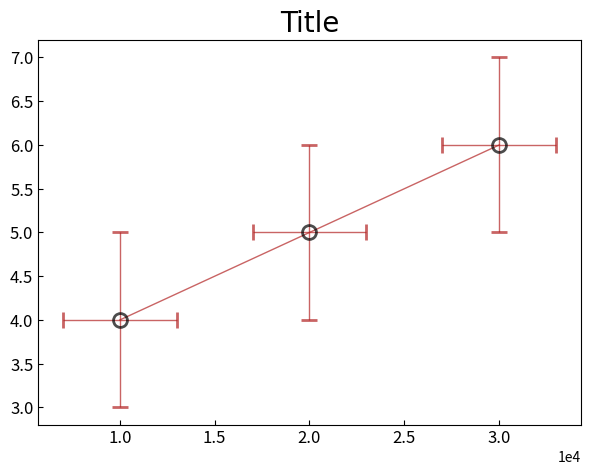
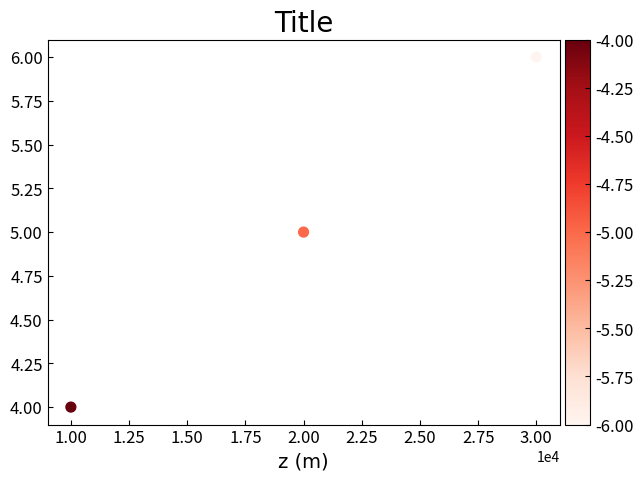
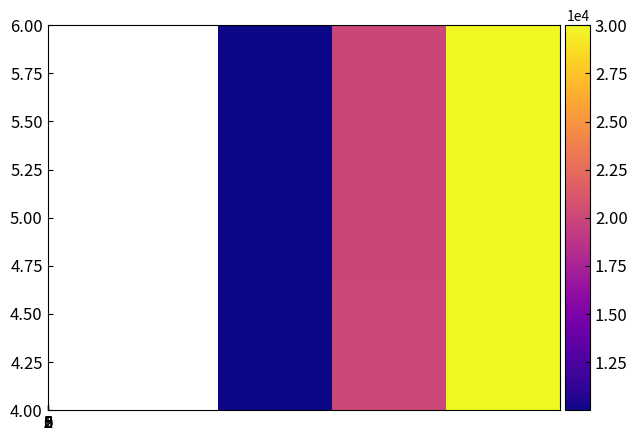

Python code for these plots, in order:
'''
Plotting something...

About fig and ax, you can use `fig = plt.figure(figsize=(7,5))` and `ax1 = fig.add_subplot(111)` as an example.

There are `LineChart` and `ImagePlot`, defined therein.
'''
# %% Total Importations
import matplotlib.pyplot as plt
import numpy as np
import scipy.constants as sc
from mpl_toolkits.axes_grid1 import make_axes_locatable

# Functions

def LineChart(xydata, fig=None, ax=None, *args):
    '''
    #### Plot a 2D data. The default `fig` and `ax` are `fig = plt.figure(figsize=(7,5))` and `ax1 = fig.add_subplot(111)`.
    
    - ### Data Style:
    
      `datadict["color"]`           = None (default), "firebrick", "darkorange", "gold", "forestgreen", "darkturquoise", "deepskyblue", "mediumblue", "blueviolet", "Magneta", "black", "white"
           
      `datadict["linewidth"]`       = 1 (default), or a float (you can also set it to be 0)
           
      `datadict["linestyle"]`       = "solid" (default), "dotted", "dashed", "dashdot"
           
      `datadict["marker"]`          = None (default), ".", "^", "+", "x"
           
      `datadict["markersize"]`      = 6 (default), or a float
       
      `datadict["markerfacecolor"]` = None (default), "firebrick", "darkorange", "gold", "forestgreen", "darkturquoise", "deepskyblue", "mediumblue", "blueviolet", "Magneta", "black", "white"
      
      `datadict["markeredgecolor"]` = None (default), "firebrick", "darkorange", "gold", "forestgreen", "darkturquoise", "deepskyblue", "mediumblue", "blueviolet", "Magneta", "black", "white"
      
      `datadict["markeredgewidth"]` = None (default), or a float (you can also set it to be 0)
      
      `datadict["label"]`           = None (default), or a string
           
      `datadict["alpha"]`           = 1 (default), or float in the range of [0,1]
      
    - ### Title:
    
      `titledict["label"]`               = None (default), or a string
       
      `titledict["fontdict"]["family"]`  = 'DejaVu Sans' (default)
       
      `titledict["fontdict"]["weight"]`  = 'normal' (default), "bold", "heavy", "light"
       
      `titledict["fontdict"]["size"]`    = 20 (default), or a float
      
    - ### x-axis:
    
      `otherdict["xlim"]`                = None (default), (-1, 1), or a tuple
                  
      `otherdict["xscale"]`              = "linear" (default), "log"
                
      `xlabeldict["xlabel"]`             = None (default), or a string
      
      `xlabeldict["fontdict"]["family"]` = 'DejaVu Sans' (default)
      
      `xlabeldict["fontdict"]["weight"]` = 'normal' (default), "bold", "heavy", "light"
      
      `xlabeldict["fontdict"]["size"]`   = 14 (default), or a float
      
    - ### y-axis:
    
      `otherdict["ylim"]`                = None (default), (-1, 1), or tuple
                  
      `otherdict["yscale"]`              = "linear" (default), "log"
              
      `ylabeldict["ylabel"]`             = None (default), or a string
      
      `ylabeldict["fontdict"]["family"]` = 'DejaVu Sans' (default)
      
      `ylabeldict["fontdict"]["weight"]` = 'normal' (default), "bold", "heavy", "light"
      
      `ylabeldict["fontdict"]["size"]`   = 14 (default), or a float
      
    - ### color-scatter plot:
    
      `scatterdict["c"]`        = None (default), or an array
          
      `scatterdict["cmap"]`     = None (default), or "Greys", "RdBu", "jet", "plasma", "hot"
        
      `caxdict["position"]`     = "right" (default), "top", "bottom", "left"
          
      `caxdict["size"]`         = "5%" (default), or a float
          
      `caxdict["pad"]`          = 0.05 (default), or "X%"
      
      `cbardict["orientation"]` = "vertical" (default), "horizontal"
      
      `otherdict["cscale"]`     = "linear" (default), "log"
      
      `otherdict["removeCbar"]` = False (default), True
      
      `clabeldict["ylabel"]`    = None (default), or a string
      
      `clabeldict["rotation"]`  = "vertical" (default), or string with the unit of deg
      
      `clabeldict["labelpad"]`  = 20 (default), or a float
      
      `clabeldict["fontsize"]`  = 14 (default), or a float

    - ### errorbar plot:

      `errorbardict["xerr"]`       = None (default), a float (all data has the same error), an (1, N) array (different error but the upper and lower error are the same), or a (2, N) array (different upper and lower error)
    
      `errorbardict["yerr"]`       = None (default), a float (all data has the same error), an (1, N) array (different error but the upper and lower error are the same), or a (2, N) array (different upper and lower error)
          
      `errorbardict["ecolor"]`     = None (default), "firebrick", "darkorange", "gold", "forestgreen", "darkturquoise", "deepskyblue", "mediumblue", "blueviolet", "Magneta", "black", "white"
      
      `errorbardict["elinewidth"]` = 1 (default), or a float
      
      `errorbardict["capsize"]`    = 6 (default), or a float
      
      `errorbardict["capthick"]`   = 1 (default), or a float
      
      `errorbardict["errorevery"]` = True (default), an int (error bar for data[::N]), or a (int, int) (error bar for data[start::N])

    - ### Ticks:
    
      `ticksdict["xticks"]`      = None (default), [0, 1, 2, 3, 5, 6], np.linspace(-1, 1, 5), or 1D list/array
         
      `ticksdict["yticks"]`      = None (default), [0, 1, 2, 3, 5, 6], np.linspace(-1, 1, 5), or 1D list/array
           
      `tickpmsdict["axis"]`      = "both" (default), "x", "y"
         
      `tickpmsdict["length"]`    = 3.5 (default), or a float. To hide the ticks, let it be 0.
    
      `tickpmsdict["direction"]` = "in" (default), "out"
      
      `tickpmsdict["labelsize"]` = 12 (default), or a float
      
      `ticklabform["style"]`     = "sci" (default), or "plain"
      
      `ticklabform["scilimits"]` = (-1, 2) (default), or a tuple. Outside this range will use sci.
    
      `ticklabform["axis"]`      = "both" (default), or "x", "y"
      
    - ### Grid:
    
      `griddict["visible"]`      = False (default), or True
      
      `griddict["which"]`        = "major" (default), "minor", "both"
             
      `griddict["axis"]`         = "both" (default), "x", "y"
      
    - ### Legend:
    
      `legenddict["loc"]`        = "best" (default), "upper left", "center", "lower right"
      
    '''
    
    datadict={
        "color"           : None, 
        "linewidth"       : 1, 
        "markeredgewidth" : None,
        "linestyle"       : "-", 
        "marker"          : None,
        "markersize"      : 6,
        "markerfacecolor" : None,
        "markeredgecolor" : None,
        "label"           : None,
        "alpha"           : 1
    }  
      
    scatterdict={  
    "marker"          : None,
    "s"               : None,
    "label"           : None,
    "c"               : None,
    "cmap"            : None
    }  

    errorbardict={
      "xerr"       : None,
      "yerr"       : None,
      "ecolor"     : None,
      "elinewidth" : 1,
      "capsize"    : 6,
      "capthick"   : 1,
      "errorevery" : True
    }
  
    caxdict={  
        "position"    : "right",
        "size"        : '5%',
        "pad"         : 0.05
    }

    cbardict={
        "orientation" : 'vertical'
    }

    titledict={
        "label"       : None,
        "fontdict"    : {'family': 'DejaVu Sans', 
                         'weight': 'normal', 
                         'size': 20
                        }
    }

    xlabeldict={
        "xlabel"      : None,
        "fontdict"    : {'family': 'DejaVu Sans', 
                         'weight': 'normal', 
                         'size': 14
                        }
    }

    ylabeldict={
        "ylabel"      : None,
        "fontdict"    : {'family': 'DejaVu Sans', 
                         'weight': 'normal', 
                         'size': 14
                        }
    }
    
    clabeldict={
        "ylabel"      : None,
        "rotation"    : "vertical",
        "labelpad"    : 20,
        "fontsize"    : 14
    }
    
    griddict={
        "visible"     : False, 
        "which"       : "major", 
        "axis"        : "both",  
    }
    
    legenddict={
        "loc"         : "best"
    }
    
    otherdict={
      "xlim"          : None,
      "ylim"          : None,
      "xscale"        : "linear",
      "yscale"        : "linear",
      "cscale"        : "linear",
      "removeCbar"    : False
    }
    
    ticksdict={
      "xticks"        : None, 
      "yticks"        : None
    }
    
    tickpmsdict={
      "axis"          : 'both',
      "length"        : 3.5,
      "direction"     : "in", 
      "labelsize"     : 12
    }
    
    ticklabform={
      "style"         : 'sci',
      "scilimits"     : (-1, 2),
      "axis"          : 'both'
    }

    if fig == None:
        fig = plt.figure(figsize=(7, 5))
        
    if ax == None:
        ax = fig.add_subplot(111)

    for command in args:
        exec(command)
        
    x, y = xydata
    if scatterdict["c"] != None:
        scatterdict["marker"] = datadict["marker"]
        scatterdict["s"]      = datadict["markersize"]
        scatterdict["label"]  = datadict["label"]

        im = ax.scatter(x, y, **scatterdict)
        divider = make_axes_locatable(ax)
        cax = divider.append_axes(**caxdict)
        cbar = fig.colorbar(im, cax=cax, **cbardict)
        cbar.ax.set_ylabel(**clabeldict)
        cbar.ax.set_yscale(otherdict["yscale"])
        cbar.ax.tick_params(**tickpmsdict)
        
    elif errorbardict["xerr"] != None or errorbardict["yerr"] != None:
        ax.errorbar(x, y, **datadict, **errorbardict)

    else:
        ax.plot(x, y, **datadict)
    
    ax.set_title(**titledict)
    ax.set_xlabel(**xlabeldict)
    ax.set_ylabel(**ylabeldict)
    
    ax.set_xscale(otherdict["xscale"])
    ax.set_yscale(otherdict["yscale"])
    ax.set_xlim(otherdict["xlim"])
    ax.set_ylim(otherdict["ylim"])
    ax.grid(**griddict)
    ax.tick_params(**tickpmsdict)
    ax.ticklabel_format(**ticklabform)
    
    if otherdict["xlim"] == None:
        ax.autoscale(axis='x')
    if otherdict["ylim"] == None:
        ax.autoscale(axis='y')
        
    if ticksdict["xticks"] != None:
        ax.xaxis.set_ticks(ticksdict["xticks"])  
    else:
        pass

    if ticksdict["yticks"] != None:
        ax.yaxis.set_ticks(ticksdict["yticks"])  
    else:
        pass
      
    if datadict["label"] != None:
        ax.legend(**legenddict)
    else:
        pass
    
def ImagePlot(cdata, xydata=None, fig=None, ax=None, *args):
    '''
    #### Plot a 3D data. The default `fig` and `ax` are `fig = plt.figure(figsize=(7,5))` and `ax1 = fig.add_subplot(111)`, and the default `xydata` is the index of cdata.
    
    - ### Image Style:
    
      `imdict["vmin"]` = None (default), or a float
      
      `imdict["vmax"]` = None (default), or a float
      
      `imdict["cmap"]` = "Greys" (default), "RdBu", "jet", "plasma", "hot", "coolwarm"
      
      `imdict["aspect"]` = "auto" (default), "equal", or a float
      
      `imdict["alpha"]` = 1 (default), or a float in the range of [0,1]
    
    - ### Colorbar:
    
      `caxdict["position"]` = "right" (default), "top", "bottom", "left"
      
      `caxdict["size"]` = "5%" (default), or a float
      
      `caxdict["pad"]` = 0.05 (default), or "X%"
      
      `cbardict["orientation"]` = "vertical" (default), "horizontal"
      
      `otherdict["cscale"]` = "linear" (default), "log"
      
      `otherdict["removeCbar"]` = False (default), True
      
      `clabeldict["ylabel"]` = None (default), or a string
      
      `clabeldict["rotation"]` = "vertical" (default), or a string with the unit of deg
      
      `clabeldict["labelpad"]` = 20 (default), or a float 
      
      `clabeldict["fontsize"]` = 14 (default), or a float 
    
    - ### Title:
    
      `titledict["label"]` = None (default), or a string
      
      `titledict["fontdict"]["family"]` = 'DejaVu Sans' (default)
      
      `titledict["fontdict"]["weight"]` = 'normal' (default), "bold", "heavy", "light"
      
      `titledict["fontdict"]["size"]` = 20 (default), or a float
      
    - ### x-axis:
    
      `otherdict["xlim"]` = None (default), (-1, 1), or a tuple
      
      `otherdict["xscale"]` = "linear" (default), "log"
    
      `xlabeldict["xlabel"]` = None (default), or a string
      
      `xlabeldict["fontdict"]["family"]` = 'DejaVu Sans' (default)
      
      `xlabeldict["fontdict"]["weight"]` = 'normal' (default), "bold", "heavy", "light"
      
      `xlabeldict["fontdict"]["size"]` = 14 (default), or a float
      
    - ### y-axis:
    
      `otherdict["ylim"]` = None (default), (-1, 1), or a tuple
      
      `otherdict["yscale"]` = "linear" (default), "log"
    
      `ylabeldict["ylabel"]` = None (default), or a string
       
      `ylabeldict["fontdict"]["family"]` = 'DejaVu Sans' (default)
      
      `ylabeldict["fontdict"]["weight"]` = 'normal' (default), "bold", "heavy", "light"
      
      `ylabeldict["fontdict"]["size"]` = 14 (default), or a float
      
    - ### Ticks:
    
      `ticksdict["xticks"]` = None (default), [0, 1, 2, 3, 5, 6], np.linspace(-1, 1, 5), or 1D list/array
    
      `ticksdict["yticks"]` = None (default), [0, 1, 2, 3, 5, 6], np.linspace(-1, 1, 5), or 1D list/array
      
      `ticksdict["cticks"]` = None (default), [0, 1, 2, 3, 5, 6], np.linspace(-1, 1, 5), or 1D list/array
      
      `tickpmsdict["axis"]` = "both" (default), "x", "y"
      
      `tickpmsdict["length"]` = 3.5 (default), or a float. To hide the ticks, let it be 0.
    
      `tickpmsdict["direction"]` = "in" (default), "out"
      
      `tickpmsdict["labelsize"]` = 12 (default), or a float
      
      `ticklabform["style"]`     = "sci" (default), or "plain"
      
      `ticklabform["scilimits"]` = (-1, 2) (default), or a tuple. Outside this range will use sci.
    
      `ticklabform["axis"]`      = "both" (default), or "x", "y"
      
    '''
    
    imdict={
        "vmin"        : None,
        "vmax"        : None,
        "cmap"        : "Greys",
        "aspect"      : "auto",
        "alpha"       : 1
    }

    titledict={
        "label"       : None,
        "fontdict"    : {'family': 'DejaVu Sans', 
                         'weight': 'normal', 
                         'size': 20
                        }
    }

    xlabeldict={
        "xlabel"      : None,
        "fontdict"    : {'family': 'DejaVu Sans', 
                         'weight': 'normal', 
                         'size': 14
                        }
    }

    ylabeldict={
        "ylabel"      : None,
        "fontdict"    : {'family': 'DejaVu Sans', 
                         'weight': 'normal', 
                         'size': 14
                        }
    }

    caxdict={
        "position"    : "right",
        "size"        : '5%',
        "pad"         : 0.05
    }

    cbardict={
        "orientation" : 'vertical'
    }

    clabeldict={
        "ylabel"      : None,
        "rotation"    : "vertical",
        "labelpad"    : 20,
        "fontsize"    : 14
    }
    
    otherdict={
      "xlim"          : None,
      "ylim"          : None,
      "xscale"        : "linear",
      "yscale"        : "linear",
      "cscale"        : "linear",
      "removeCbar"    : False
    }
    
    ticksdict={
      "xticks"        : None, 
      "yticks"        : None,
      "cticks"        : None
    }
    
    tickpmsdict={
      "axis"          : 'both',
      "length"        : 3.5,
      "direction"     : "in", 
      "labelsize"     : 12
    }
    
    ticklabform={
      "style"         : 'sci',
      "scilimits"     : (-1, 2),
      "axis"          : 'both'
    }
    
    if xydata == None:
        xydata = ([i for i in range(len(cdata[0]))], [i for i in range(len(cdata))])
    
    if fig == None:
        fig = plt.figure(figsize=(7,5))
        
    if ax == None:
        ax = fig.add_subplot(111)
    
    for command in args:
        exec(command)

    x, y = xydata
    im = ax.imshow(cdata, extent=[x[0], x[-1], y[0], y[-1]], **imdict)
    
    divider = make_axes_locatable(ax)
    cax = divider.append_axes(**caxdict)
    cbar = fig.colorbar(im, cax=cax, **cbardict)
    cbar.ax.set_ylabel(**clabeldict)
    cbar.ax.set_yscale(otherdict["yscale"])
    cbar.ax.tick_params(**tickpmsdict)
    cbar.ax.ticklabel_format(**ticklabform)
    
    if ticksdict["cticks"] != None:
        cbar.ax.yaxis.set_ticks(ticksdict["cticks"])  
    else:
        pass
      
    if otherdict["removeCbar"] == True:
        cbar.remove()
    
    ax.set_title(**titledict)
    ax.set_xlabel(**xlabeldict)
    ax.set_ylabel(**ylabeldict)
      
    ax.set_xscale(otherdict["xscale"])
    ax.set_yscale(otherdict["yscale"])
    ax.set_xlim(otherdict["xlim"])
    ax.set_ylim(otherdict["ylim"])
    ax.tick_params(**tickpmsdict)
    ax.ticklabel_format(**ticklabform)
    
    if otherdict["xlim"] == None:
        ax.autoscale(axis='x')
    if otherdict["ylim"] == None:
        ax.autoscale(axis='y')
        
    if ticksdict["xticks"] != None:
        ax.xaxis.set_ticks(ticksdict["xticks"])  
    else:
        pass

    if ticksdict["yticks"] != None:
        ax.yaxis.set_ticks(ticksdict["yticks"])  
    else:
        pass

def moving_window(window_size, time, time_delay, min_grid, max_grid, moving_factor):
    moving_center = sc.c*(time - time_delay)*moving_factor

    if moving_center <= min_grid+window_size/2:
        return (min_grid, min_grid+window_size)
        
    elif moving_center > min_grid+window_size/2 and moving_center < max_grid-window_size/2:
        return (moving_center-window_size/2, moving_center+window_size/2)
        
    elif moving_center >= max_grid-window_size/2:
        return (max_grid-window_size, max_grid)
      
if __name__ == "__main__":
  
    # 2d plot 

    x = [10000,20000,30000]; y = [4,5,6]; z = [-4,-5,-6]

    fig = plt.figure(figsize=(7,5))
    ax1 = fig.add_subplot(111)
    LineChart((x,y), fig, ax1,
            'datadict["color"]           = "firebrick"',
            'datadict["marker"]          = "o"', 
            'datadict["markersize"]      = 10',
            'datadict["markerfacecolor"] = "none"',
            'datadict["markeredgecolor"] = "black"',
            'datadict["markeredgewidth"] = 2',
            'datadict["alpha"]           = 0.7',
            'titledict["label"]          = "Title"',
            # 'otherdict["xlim"]           = (-1, 2)'
            'errorbardict["xerr"]     = 3000',
            'errorbardict["yerr"]     = 1'
            )
    ax1.ticklabel_format(style='scientific')
    
    # 2d color plot
    
    fig = plt.figure(figsize=(7,5))
    ax1 = fig.add_subplot(111)
    LineChart((x,y), fig, ax1,
            'datadict["color"]      = "firebrick"',
            'datadict["marker"]     = "o"', 
            'datadict["markersize"] = 50',
            'titledict["label"]     = "Title"',
            # 'otherdict["xlim"]      = (-1, 2)',
           f'scatterdict["c"]       = {z}',
            'scatterdict["cmap"]    = "Reds"',
            'xlabeldict["xlabel"]   = "z (m)"',
            )
    
    # 3d plot

    xx, yy = np.meshgrid(x, y); zz = xx^2+yy^2

    fig = plt.figure(figsize=(7,5))
    ax1 = fig.add_subplot(111)
    ImagePlot(zz, (x, y), fig, ax1,
                  'imdict["cmap"] = "plasma"',
                  'ticksdict["xticks"] = [1.5, 1.875]',
                  'caxdict["pad"] = 0.05',
                  # 'otherdict["removeCbar"] = True',
                  # 'otherdict["xscale"] = "log"',
                  'ticksdict["xticks"] = [0, 1, 2, 3, 5, 6]'
                  )


# %%
